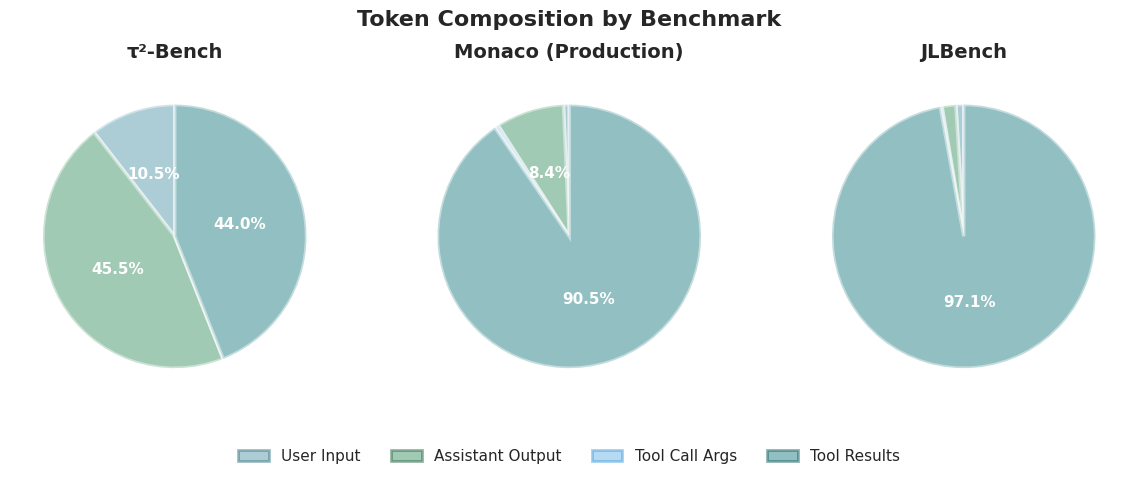

Python code for this plot: (Note: this script raises an exception after producing the figure.)
#!/usr/bin/env python3
"""
Pie charts comparing token composition across three benchmarks.
"""

import matplotlib
matplotlib.use('Agg')  # Non-interactive backend
import matplotlib.pyplot as plt
import numpy as np

# Set style
try:
    plt.style.use('seaborn-v0_8-whitegrid')
except OSError:
    try:
        plt.style.use('seaborn-whitegrid')
    except OSError:
        pass

plt.rcParams['font.family'] = 'sans-serif'
plt.rcParams['font.sans-serif'] = ['Helvetica Neue', 'Arial', 'DejaVu Sans', 'sans-serif']
plt.rcParams['font.size'] = 11
plt.rcParams['axes.labelsize'] = 13
plt.rcParams['axes.titlesize'] = 14

# ============================================================================
# DATA - Token composition (excluding System Prompt)
# ============================================================================

# Categories (excluding System Prompt)
categories = ['User Input', 'Assistant Output', 'Tool Call Args', 'Tool Results']

# Tau-bench (System Prompt was 0%, so no adjustment needed)
tau_bench = {
    'User Input': 10.5,
    'Assistant Output': 45.5,
    'Tool Call Args': 0.0,
    'Tool Results': 44.0,
}

# Monaco - Original had 15.2% system prompt, need to renormalize
# Original: User 0.6%, Assistant 7.1%, Tool Args 0.4%, Tool Results 76.8%
# Total without system: 84.9%
monaco_total = 0.6 + 7.1 + 0.4 + 76.8
monaco = {
    'User Input': 0.6 / monaco_total * 100,
    'Assistant Output': 7.1 / monaco_total * 100,
    'Tool Call Args': 0.4 / monaco_total * 100,
    'Tool Results': 76.8 / monaco_total * 100,
}

# JLBench (from our analysis - already no system prompt)
jlbench = {
    'User Input': 0.95,
    'Assistant Output': 1.69,
    'Tool Call Args': 0.22,
    'Tool Results': 97.14,
}

# ============================================================================
# COLORS - Blue-green scheme (matching other plots)
# ============================================================================

colors = {
    'User Input': '#4A90A4',       # Soft blue
    'Assistant Output': '#2E8B57', # Sea green
    'Tool Call Args': '#5DADE2',   # Light blue
    'Tool Results': '#0D7377',     # Deep teal
}

edge_colors = {
    'User Input': '#2E6A7A',
    'Assistant Output': '#1D5C3A',
    'Tool Call Args': '#3498DB',
    'Tool Results': '#095456',
}

# ============================================================================
# PLOTTING - Three pie charts side by side
# ============================================================================

fig, axes = plt.subplots(1, 3, figsize=(12, 4.5))  # Narrower for closer spacing

datasets = [
    ('τ²-Bench', tau_bench),
    ('Monaco (Production)', monaco),
    ('JLBench', jlbench),
]

def make_autopct(values):
    """Create autopct function that hides small percentages"""
    def autopct(pct):
        if pct < 2:
            return ''
        return f'{pct:.1f}%'
    return autopct

for ax, (name, data) in zip(axes, datasets):
    values = [data[cat] for cat in categories]
    color_list = [colors[cat] for cat in categories]
    edge_list = [edge_colors[cat] for cat in categories]
    
    # Create wedges with transparency (matching histogram style)
    wedges, texts, autotexts = ax.pie(
        values,
        labels=None,  # We'll add a legend instead
        autopct=make_autopct(values),
        colors=color_list,
        wedgeprops=dict(
            width=1.0,
            edgecolor='white',
            linewidth=2.5,
            alpha=0.45,  # Match histogram transparency
        ),
        pctdistance=0.5,
        startangle=90,
    )
    
    # Style the percentage labels
    for autotext in autotexts:
        autotext.set_fontsize(11)
        autotext.set_fontweight('bold')
        autotext.set_color('white')
    
    ax.set_title(name, fontweight='bold', fontsize=14, pad=10)

# Add a single legend for all charts
fig.legend(
    [plt.Rectangle((0,0), 1, 1, facecolor=colors[cat], edgecolor=edge_colors[cat], 
                   linewidth=2, alpha=0.45) for cat in categories],
    categories,
    loc='lower center',
    ncol=4,
    framealpha=0.95,
    edgecolor='#888888',
    fancybox=True,
    fontsize=11,
    bbox_to_anchor=(0.5, -0.02),
)

plt.suptitle('Token Composition by Benchmark', fontweight='bold', fontsize=16, y=1.02)

plt.tight_layout()
plt.subplots_adjust(bottom=0.15)

# Save figures
plt.savefig('figs/token_composition_pies.png', dpi=300, bbox_inches='tight', 
            facecolor='white', edgecolor='none')
plt.savefig('figs/token_composition_pies.pdf', bbox_inches='tight', 
            facecolor='white', edgecolor='none')

print("✅ Saved: figs/token_composition_pies.png")
print("✅ Saved: figs/token_composition_pies.pdf")

# ============================================================================
# ALTERNATIVE: Donut charts for a cleaner look
# ============================================================================

fig2, axes2 = plt.subplots(1, 3, figsize=(12, 4.5))  # Narrower for closer spacing

for ax, (name, data) in zip(axes2, datasets):
    values = [data[cat] for cat in categories]
    color_list = [colors[cat] for cat in categories]
    
    # Create donut chart
    wedges, texts, autotexts = ax.pie(
        values,
        labels=None,
        autopct=make_autopct(values),
        colors=color_list,
        wedgeprops=dict(
            width=0.6,  # Makes it a donut
            edgecolor='white',
            linewidth=2.5,
            alpha=0.45,  # Match histogram transparency
        ),
        pctdistance=0.75,
        startangle=90,
    )
    
    for autotext in autotexts:
        autotext.set_fontsize(10)
        autotext.set_fontweight('bold')
        autotext.set_color('#333333')
    
    # Add center text - always show Tool Results percentage
    tool_results_pct = data['Tool Results']
    ax.text(0, 0, f'{tool_results_pct:.0f}%\nTool\nResults',
            ha='center', va='center', fontsize=11, fontweight='bold', color='#333333')
    
    ax.set_title(name, fontweight='bold', fontsize=14, pad=10)

fig2.legend(
    [plt.Rectangle((0,0), 1, 1, facecolor=colors[cat], edgecolor=edge_colors[cat], 
                   linewidth=2, alpha=0.45) for cat in categories],
    categories,
    loc='lower center',
    ncol=4,
    framealpha=0.95,
    edgecolor='#888888',
    fancybox=True,
    fontsize=11,
    bbox_to_anchor=(0.5, -0.02),
)

plt.suptitle('Token Composition by Benchmark', fontweight='bold', fontsize=16, y=1.02)

plt.tight_layout()
plt.subplots_adjust(bottom=0.15)

plt.savefig('figs/token_composition_donuts.png', dpi=300, bbox_inches='tight',
            facecolor='white', edgecolor='none')
plt.savefig('figs/token_composition_donuts.pdf', bbox_inches='tight',
            facecolor='white', edgecolor='none')

print("✅ Saved: figs/token_composition_donuts.png")
print("✅ Saved: figs/token_composition_donuts.pdf")

# ============================================================================
# PRINT SUMMARY
# ============================================================================

print("\n" + "=" * 70)
print("TOKEN COMPOSITION SUMMARY (excluding System Prompt)")
print("=" * 70)

print(f"\n{'Category':<20} {'τ²-Bench':>12} {'Monaco':>12} {'JLBench':>12}")
print("-" * 58)

for cat in categories:
    print(f"{cat:<20} {tau_bench[cat]:>11.1f}% {monaco[cat]:>11.1f}% {jlbench[cat]:>11.1f}%")

print("-" * 58)
print(f"{'Total':<20} {'100.0':>11}% {'100.0':>11}% {'100.0':>11}%")

print("\n✅ All figures saved successfully!")
